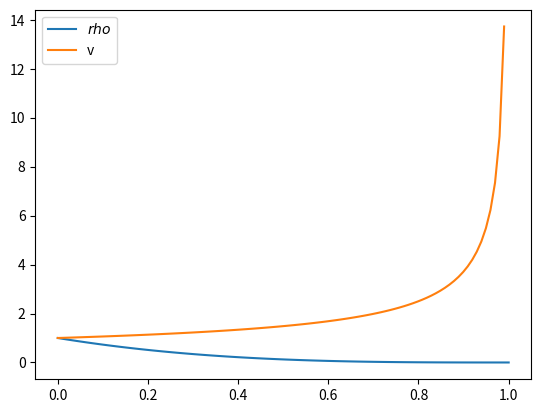

Generate this figure with matplotlib:
import numpy as np
import matplotlib.pyplot as plt

x = np.linspace(0,1,100)

rho = (1-x)**3

v = rho**(-0.19)

plt.plot(x,rho, label =  '$rho$')
plt.plot(x,v, label = 'v')
plt.legend()
plt.show()
